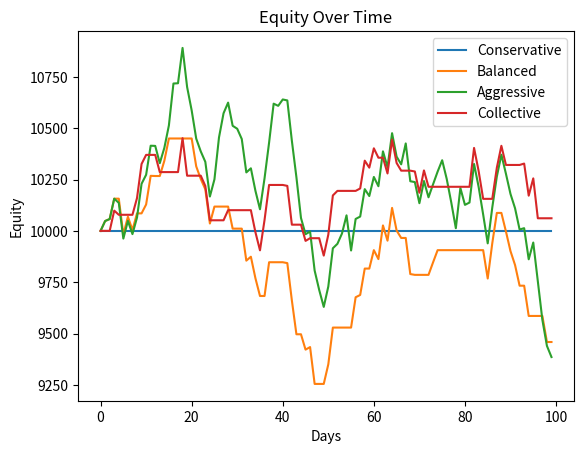

The script that saved this image:
from typing import Dict, List, Tuple, Callable
import random
import matplotlib.pyplot as plt

Option = str
Ground = str
WeightType = str

class DualWeightAgent:
    def __init__(self,
                 options: List[Option],
                 grounds: List[Ground],
                 weights: Dict[Tuple[Ground, Option, Option], Dict[WeightType, float]],
                 name: str = "Agent",
                 starting_equity: float = 10000.0):
        self.options = options
        self.grounds = grounds
        self.weights = weights
        self.name = name
        self.equity = starting_equity
        self.position = 0
        self.equity_history = []

    def sum_weights(self, option_a: Option, option_b: Option, grounds_active: Dict[Ground, float], weight_type: WeightType) -> float:
        return sum(
            self.weights.get((g, option_a, option_b), {"J": 0.0, "R": 0.0}).get(weight_type, 0.0) * activation
            for g, activation in grounds_active.items() if activation != 0
        )

    def permitted_vs(self, option_a: Option, option_b: Option, grounds_active: Dict[Ground, float]) -> bool:
        J_a = self.sum_weights(option_a, option_b, grounds_active, "J")
        R_b = self.sum_weights(option_b, option_a, grounds_active, "R")
        return J_a > R_b

    def get_permitted_options(self, grounds_active: Dict[Ground, float]) -> List[Option]:
        permitted = []
        for a in self.options:
            if all(self.permitted_vs(a, b, grounds_active) for b in self.options if a != b):
                permitted.append(a)
        return permitted

    def choose_action(self, grounds_active: Dict[Ground, float], tie_breaker: Callable[[List[Option], Dict[Ground, float]], Option] = None) -> Option:
        permitted = self.get_permitted_options(grounds_active)
        if not permitted:
            return random.choice(self.options)
        if len(permitted) == 1:
            return permitted[0]
        return tie_breaker(permitted, grounds_active) if tie_breaker else random.choice(permitted)

    def update_equity(self, action: Option, price: float):
        if action == "Buy" and self.position == 0:
            self.position = self.equity / price
            self.equity = 0.0
        elif action == "Sell" and self.position > 0:
            self.equity = self.position * price
            self.position = 0
        if self.position > 0:
            self.equity = self.position * price
        self.equity_history.append(self.equity)


def generate_weights(options: List[Option], grounds: List[Ground], profile: str) -> Dict[Tuple[Ground, Option, Option], Dict[WeightType, float]]:
    weights = {}
    for g in grounds:
        for A in options:
            for B in options:
                if A == B:
                    continue
                base_J, base_R = 0.5, 0.5
                if profile == "aggressive":
                    if A == "Buy":
                        base_J += 0.3
                        base_R -= 0.2
                elif profile == "conservative":
                    if A == "Hold":
                        base_J += 0.2
                    if A in ["Buy", "Sell"]:
                        base_J += 0.1
                        base_R += 0.1
                elif profile == "balanced":
                    if A in ["Buy", "Sell"]:
                        base_J += 0.15
                        base_R -= 0.05
                weights[(g, A, B)] = {"J": max(0, base_J), "R": max(0, base_R)}
    return weights


def combine_agents(agents: List[DualWeightAgent]) -> DualWeightAgent:
    options, grounds = agents[0].options, agents[0].grounds
    combined_weights = {}
    for g in grounds:
        for A in options:
            for B in options:
                if A == B:
                    continue
                J_sum = sum(agent.weights[(g, A, B)]["J"] for agent in agents)
                R_sum = sum(agent.weights[(g, A, B)]["R"] for agent in agents)
                combined_weights[(g, A, B)] = {"J": J_sum, "R": R_sum}
    return DualWeightAgent(options, grounds, combined_weights, name="Collective")


def run_experiment(days: int, agents: List[DualWeightAgent], grounds: List[Ground]):
    price = 100.0
    for day in range(days):
        price *= (1 + random.uniform(-0.02, 0.02))
        grounds_active = {g: round(random.random(), 2) for g in grounds}
        for agent in agents:
            action = agent.choose_action(grounds_active)
            agent.update_equity(action, price)

def plot_equity(agents: List[DualWeightAgent]):
    for agent in agents:
        plt.plot(agent.equity_history, label=agent.name)
    plt.xlabel("Days")
    plt.ylabel("Equity")
    plt.title("Equity Over Time")
    plt.legend()
    plt.show()


if __name__ == "__main__":
    options = ["Buy", "Sell", "Hold"]
    grounds = ["Momentum Up", "Pullback Shallow", "RSI Oversold", "High Volume", "Breakout"]

    conservative = DualWeightAgent(options, grounds, generate_weights(options, grounds, "conservative"), name="Conservative")
    balanced = DualWeightAgent(options, grounds, generate_weights(options, grounds, "balanced"), name="Balanced")
    aggressive = DualWeightAgent(options, grounds, generate_weights(options, grounds, "aggressive"), name="Aggressive")
    collective = combine_agents([conservative, balanced, aggressive])

    agents = [conservative, balanced, aggressive, collective]
    run_experiment(100, agents, grounds)
    plot_equity(agents)
